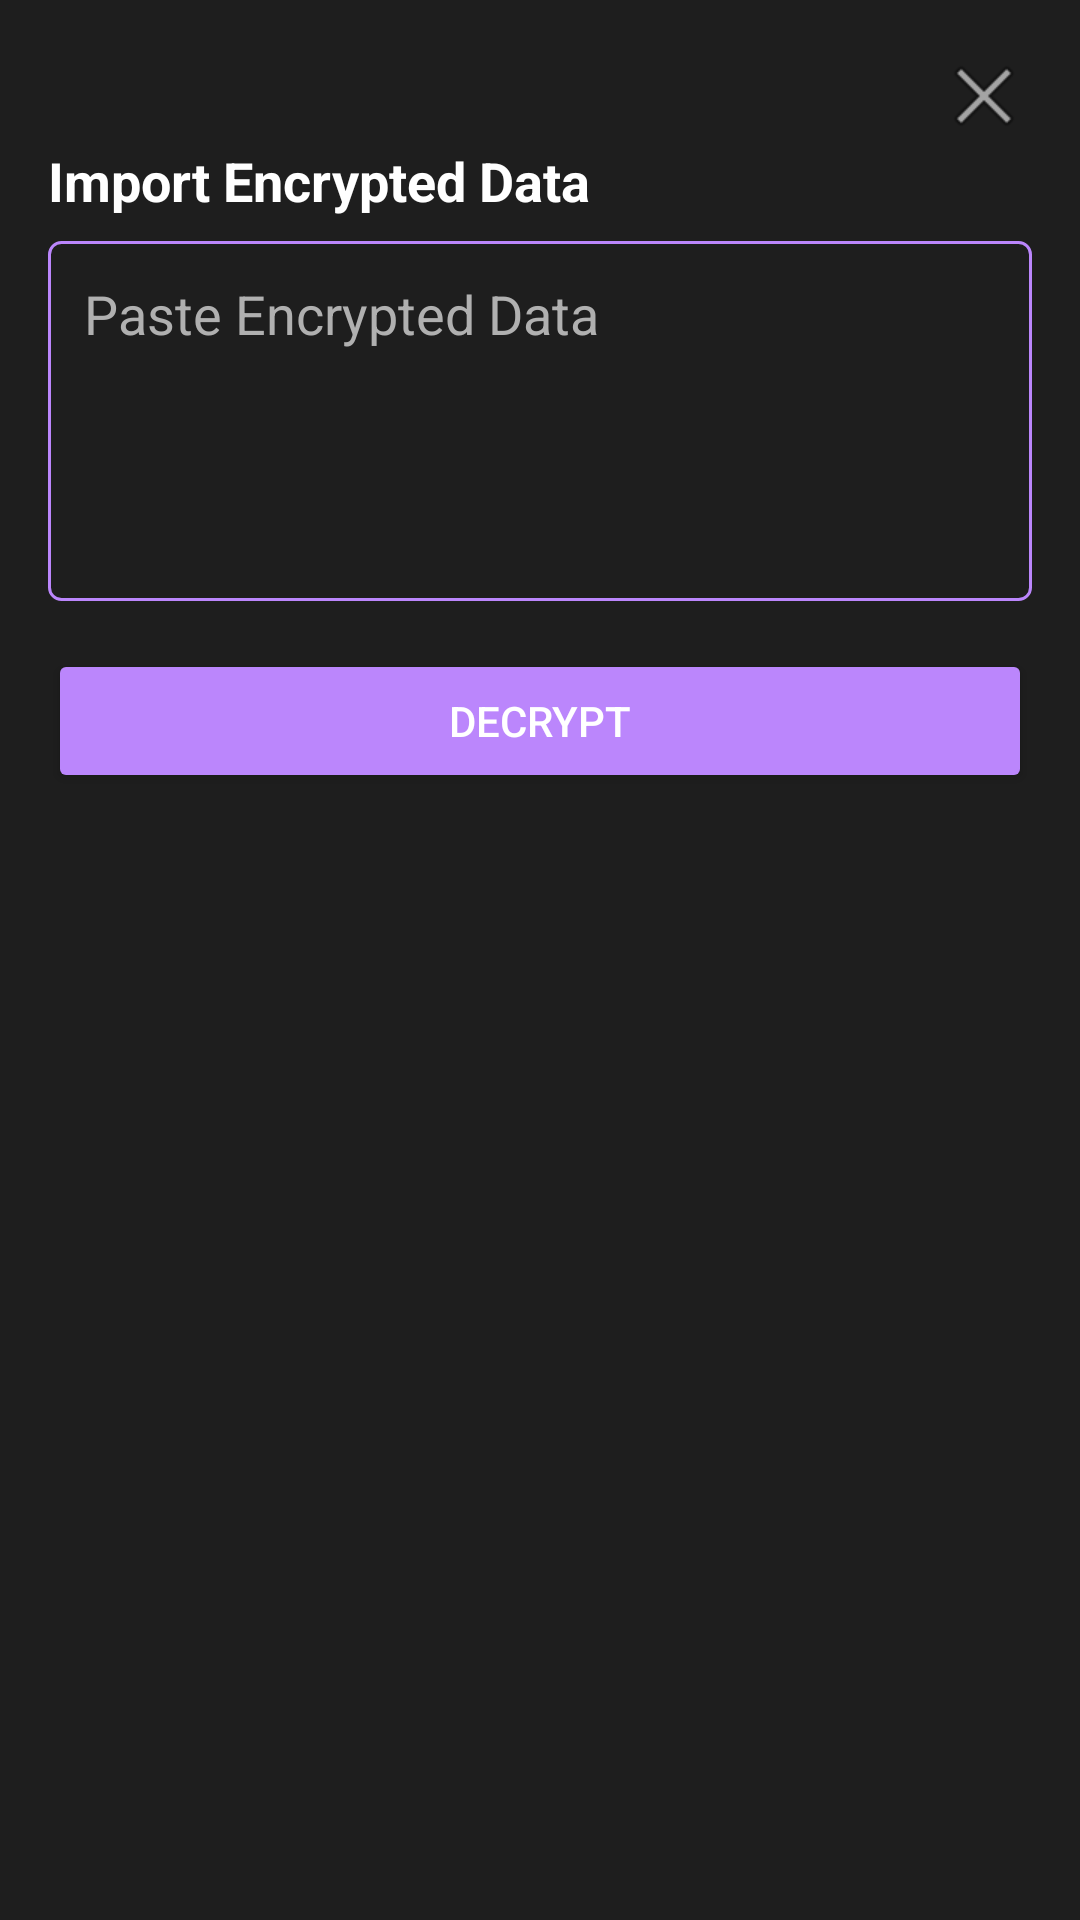

The Android layout XML behind this screen, and the referenced resources:
<!-- AndroidManifest.xml: application theme AppTheme -->
<!-- res/layout/dialog_import_decrypt.xml -->
<?xml version="1.0" encoding="utf-8"?>
<LinearLayout xmlns:android="http://schemas.android.com/apk/res/android"
    android:layout_width="match_parent"
    android:layout_height="wrap_content"
    android:orientation="vertical"
    android:padding="16dp"
    android:background="#1E1E1E">

    <LinearLayout
        android:layout_width="match_parent"
        android:layout_height="wrap_content"
        android:orientation="horizontal"
        android:gravity="end">
        <ImageButton
            android:id="@+id/closeButton"
            android:layout_width="wrap_content"
            android:layout_height="wrap_content"
            android:src="@android:drawable/ic_menu_close_clear_cancel"
            android:background="?android:attr/selectableItemBackground"
            android:contentDescription="Close" />
    </LinearLayout>

    <TextView
        android:id="@+id/title"
        android:layout_width="match_parent"
        android:layout_height="wrap_content"
        android:text="Import Encrypted Data"
        android:textSize="18sp"
        android:textStyle="bold"
        android:textColor="#FFFFFF"
        android:layout_marginBottom="8dp" />

    <EditText
        android:id="@+id/encryptedInput"
        android:layout_width="match_parent"
        android:layout_height="120dp"
        android:hint="Paste Encrypted Data"
        android:inputType="textMultiLine"
        android:gravity="top"
        android:background="@drawable/edit_text_background"
        android:padding="12dp"
        android:textColor="#FFFFFF"
        android:textColorHint="#B0B0B0" />

    <Button
        android:id="@+id/decryptButton"
        android:layout_width="match_parent"
        android:layout_height="wrap_content"
        android:layout_marginTop="16dp"
        android:backgroundTint="#BB86FC"
        android:text="Decrypt"
        android:textColor="#FFFFFF" />
</LinearLayout>
<!-- resources referenced by this layout -->
<resources>
  <!-- drawable edit_text_background (drawable) -->
  <?xml version="1.0" encoding="utf-8"?>
  <shape xmlns:android="http://schemas.android.com/apk/res/android">
      <solid android:color="#1E1E1E" />
      <stroke
          android:width="1dp"
          android:color="#BB86FC" />
      <corners android:radius="4dp" />
  </shape>
</resources>
